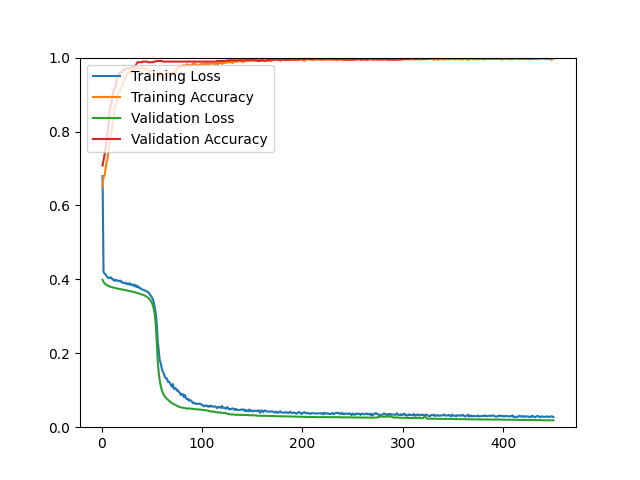

The file beside this chart, header and first rows:
epoch, loss, acc, val_loss, val_acc
1, 0.6795, 0.6501, 0.3987, 0.7079
2, 0.4208, 0.6774, 0.3932, 0.7222
3, 0.4152, 0.6808, 0.3894, 0.7366
4, 0.4139, 0.6983, 0.3869, 0.7563
5, 0.4086, 0.7169, 0.3850, 0.7742
6, 0.4066, 0.7264, 0.3834, 0.8011
7, 0.4032, 0.7480, 0.3822, 0.8226
8, 0.4037, 0.7693, 0.3810, 0.8513
9, 0.4055, 0.7872, 0.3800, 0.8710
10, 0.4034, 0.7970, 0.3791, 0.8763
11, 0.3993, 0.8191, 0.3783, 0.8996
12, 0.4001, 0.8416, 0.3776, 0.9122
13, 0.3957, 0.8555, 0.3769, 0.9176
14, 0.3976, 0.8731, 0.3763, 0.9211
15, 0.3986, 0.8755, 0.3757, 0.9373
16, 0.3958, 0.8968, 0.3751, 0.9444
17, 0.3950, 0.9058, 0.3745, 0.9534
18, 0.3964, 0.9085, 0.3739, 0.9588
19, 0.3963, 0.9151, 0.3734, 0.9588
20, 0.3917, 0.9221, 0.3728, 0.9588
21, 0.3919, 0.9265, 0.3725, 0.9642
22, 0.3899, 0.9339, 0.3717, 0.9677
23, 0.3896, 0.9452, 0.3712, 0.9659
24, 0.3912, 0.9454, 0.3707, 0.9695
25, 0.3866, 0.9564, 0.3701, 0.9713
26, 0.3886, 0.9552, 0.3695, 0.9713
27, 0.3891, 0.9596, 0.3689, 0.9713
28, 0.3854, 0.9574, 0.3684, 0.9713
29, 0.3889, 0.9651, 0.3678, 0.9713
30, 0.3847, 0.9643, 0.3671, 0.9731
31, 0.3842, 0.9659, 0.3665, 0.9749
32, 0.3858, 0.9665, 0.3658, 0.9749
33, 0.3808, 0.9703, 0.3651, 0.9767
34, 0.3844, 0.9715, 0.3644, 0.9785
35, 0.3793, 0.9735, 0.3636, 0.9839
36, 0.3821, 0.9723, 0.3628, 0.9875
37, 0.3772, 0.9729, 0.3620, 0.9875
38, 0.3777, 0.9679, 0.3611, 0.9875
39, 0.3753, 0.9717, 0.3602, 0.9875
40, 0.3731, 0.9751, 0.3593, 0.9875
41, 0.3719, 0.9729, 0.3583, 0.9892
42, 0.3718, 0.9705, 0.3572, 0.9892
43, 0.3700, 0.9713, 0.3560, 0.9892
44, 0.3686, 0.9713, 0.3546, 0.9892
45, 0.3673, 0.9697, 0.3530, 0.9892
46, 0.3663, 0.9681, 0.3512, 0.9875
47, 0.3636, 0.9639, 0.3489, 0.9875
48, 0.3591, 0.9613, 0.3460, 0.9875
49, 0.3562, 0.9651, 0.3422, 0.9875
50, 0.3515, 0.9629, 0.3374, 0.9875
51, 0.3475, 0.9605, 0.3307, 0.9875
52, 0.3381, 0.9633, 0.3210, 0.9892
53, 0.3246, 0.9623, 0.3060, 0.9892
54, 0.3078, 0.9600, 0.2798, 0.9892
55, 0.2792, 0.9556, 0.2306, 0.9910
56, 0.2317, 0.9574, 0.1770, 0.9910
57, 0.2048, 0.9492, 0.1460, 0.9910
58, 0.1801, 0.9588, 0.1256, 0.9910
59, 0.1730, 0.9478, 0.1111, 0.9910
60, 0.1588, 0.9518, 0.1004, 0.9910
... 390 more rows
